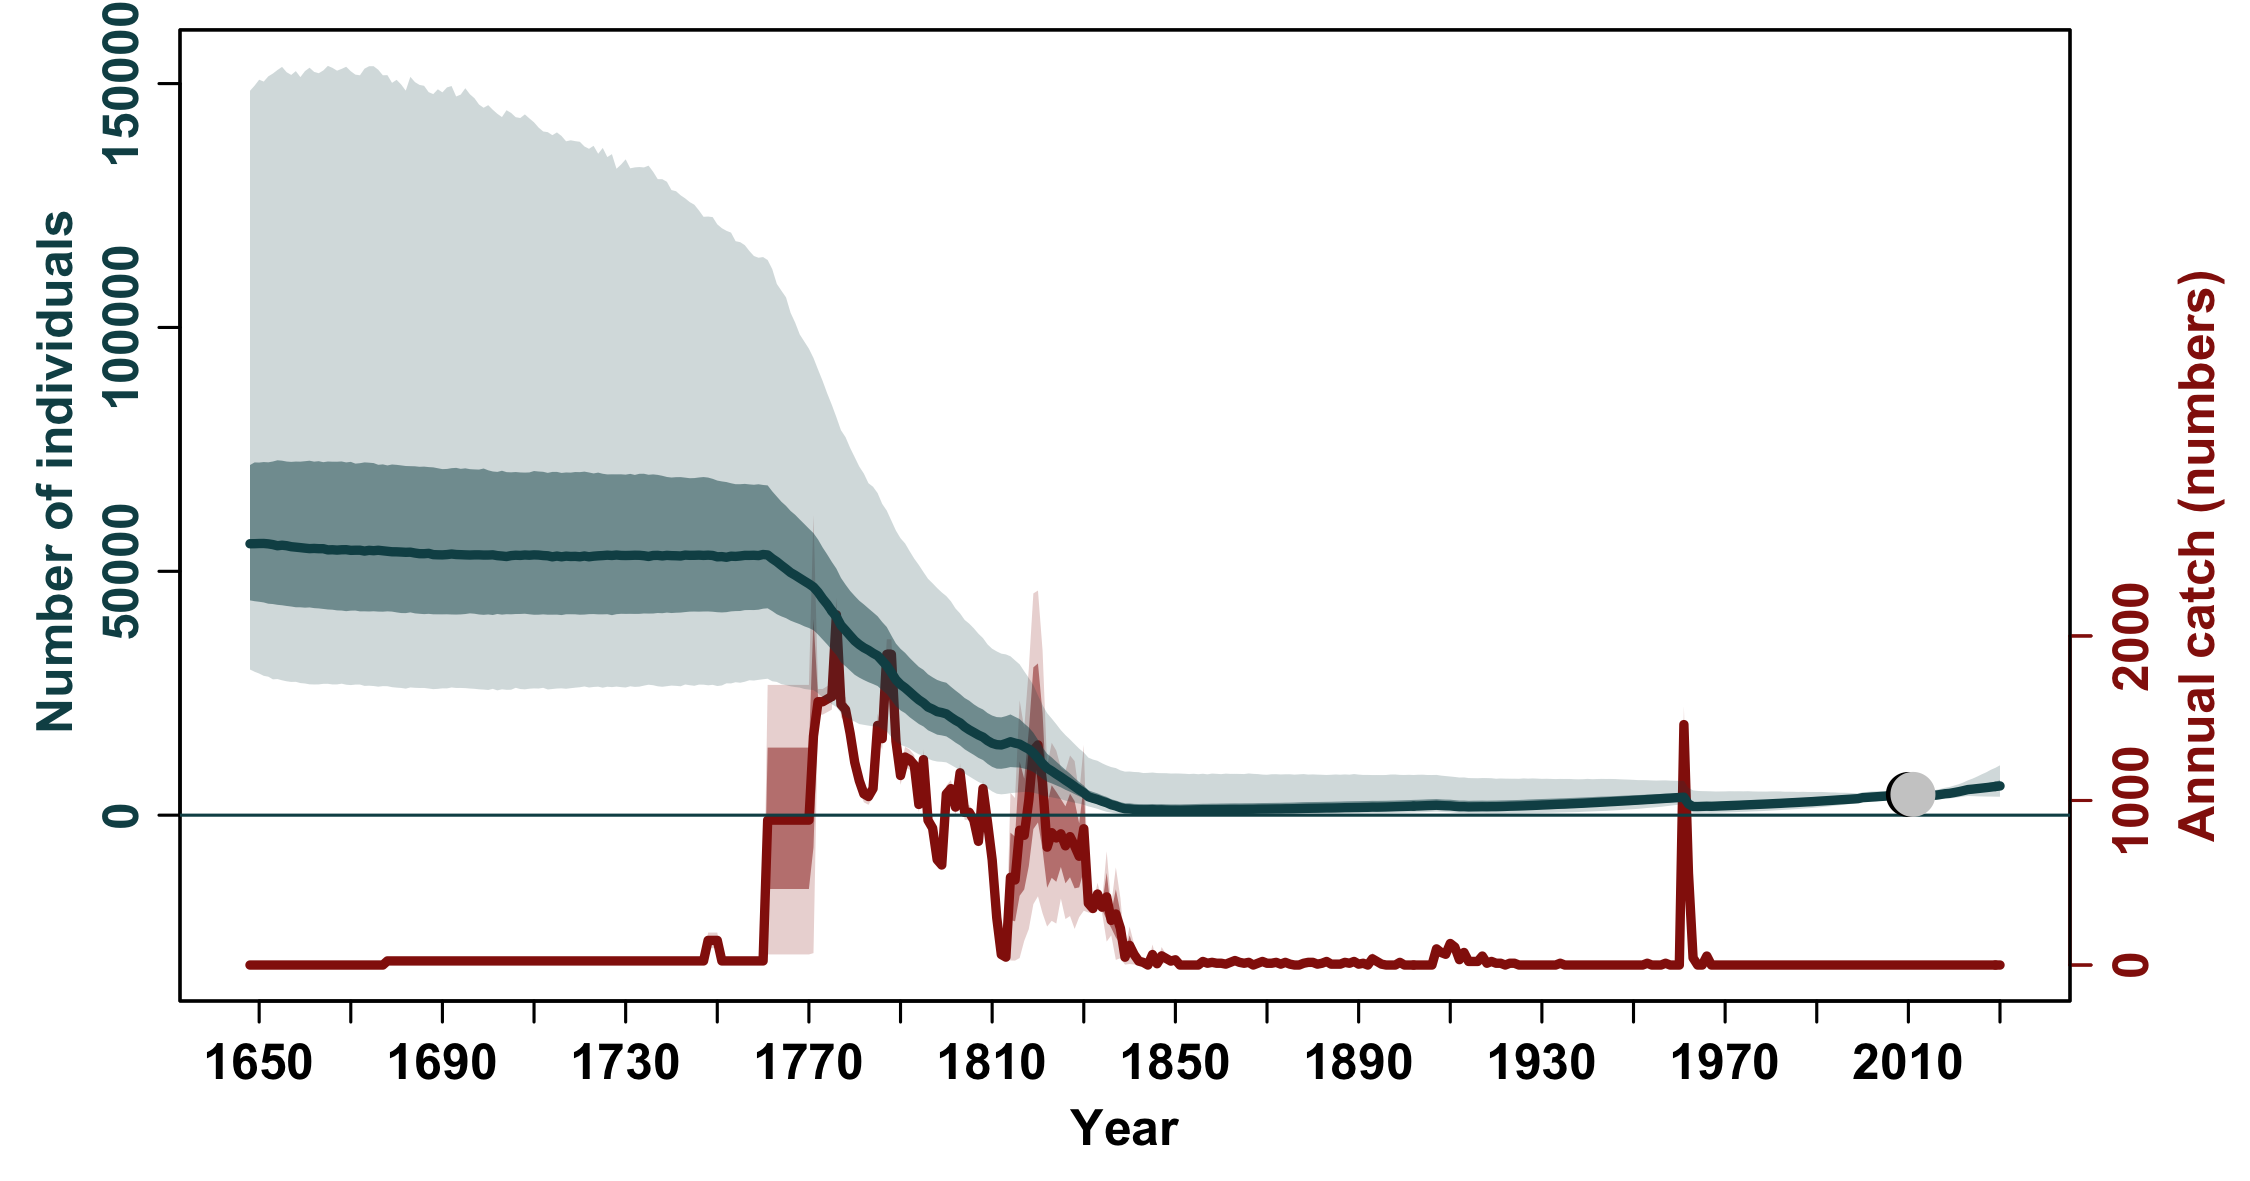

The data file committed next to this chart (first rows):
, N_1648, N_1649, N_1650, N_1651, N_1652, N_1653, N_1654, N_1655, N_1656, N_1657, N_1658, N_1659, N_1660, N_1661, N_1662, N_1663, N_1664, N_1665, N_1666, N_1667, N_1668, N_1669, N_1670
mean, 63971, 64100, 64025, 63980, 63933, 63829, 63779, 63800, 63737, 63618, 63557, 63514, 63516, 63483, 63395, 63334, 63275, 63183, 63141, 63110, 63092, 63062, 63046
median, 55652, 55665, 55700, 55708, 55627, 55478, 55242, 55352, 55248, 55045, 54954, 54856, 54750, 54652, 54692, 54640, 54636, 54391, 54421, 54349, 54421, 54434, 54298
2.5%PI, 29864, 29408, 29042, 28567, 28396, 27849, 27908, 27652, 27449, 27318, 27341, 27086, 27000, 26827, 26798, 26811, 26928, 26935, 26804, 26810, 26957, 26751, 26671
97.5%PI, 148528, 149576, 150796, 150415, 151492, 152064, 152789, 153425, 152331, 151779, 152558, 151333, 152559, 153258, 152403, 152126, 152692, 153635, 153225, 152649, 153020, 153451, 152534
5%PI, 32650, 32295, 32001, 31568, 31268, 31126, 30960, 30902, 30735, 30665, 30541, 30169, 30131, 30055, 29950, 30021, 29792, 29916, 29854, 29789, 29692, 29855, 29786
95%PI, 119734, 120802, 121274, 121127, 121797, 121981, 122575, 122509, 123498, 124877, 123559, 124499, 124530, 125115, 124388, 123349, 123310, 123431, 123573, 123269, 123869, 123562, 123823
min, 12315, 11395, 11437, 11656, 11674, 9680, 8947, 11248, 12406, 13099, 13161, 13915, 13721, 12649, 12196, 11627, 11155, 11152, 11544, 11707, 12587, 12773, 12369
max, 2057877, 2007128, 1799417, 1655332, 1618831, 1434734, 1453043, 1676417, 1603556, 1823063, 2041581, 2094736, 2105762, 1865827, 1839449, 1978096, 1982778, 1786746, 1965004, 1935433, 1890846, 1820061, 1654137
n, 20000, 20000, 20000, 20000, 20000, 20000, 20000, 20000, 20000, 20000, 20000, 20000, 20000, 20000, 20000, 20000, 20000, 20000, 20000, 20000, 20000, 20000, 20000
